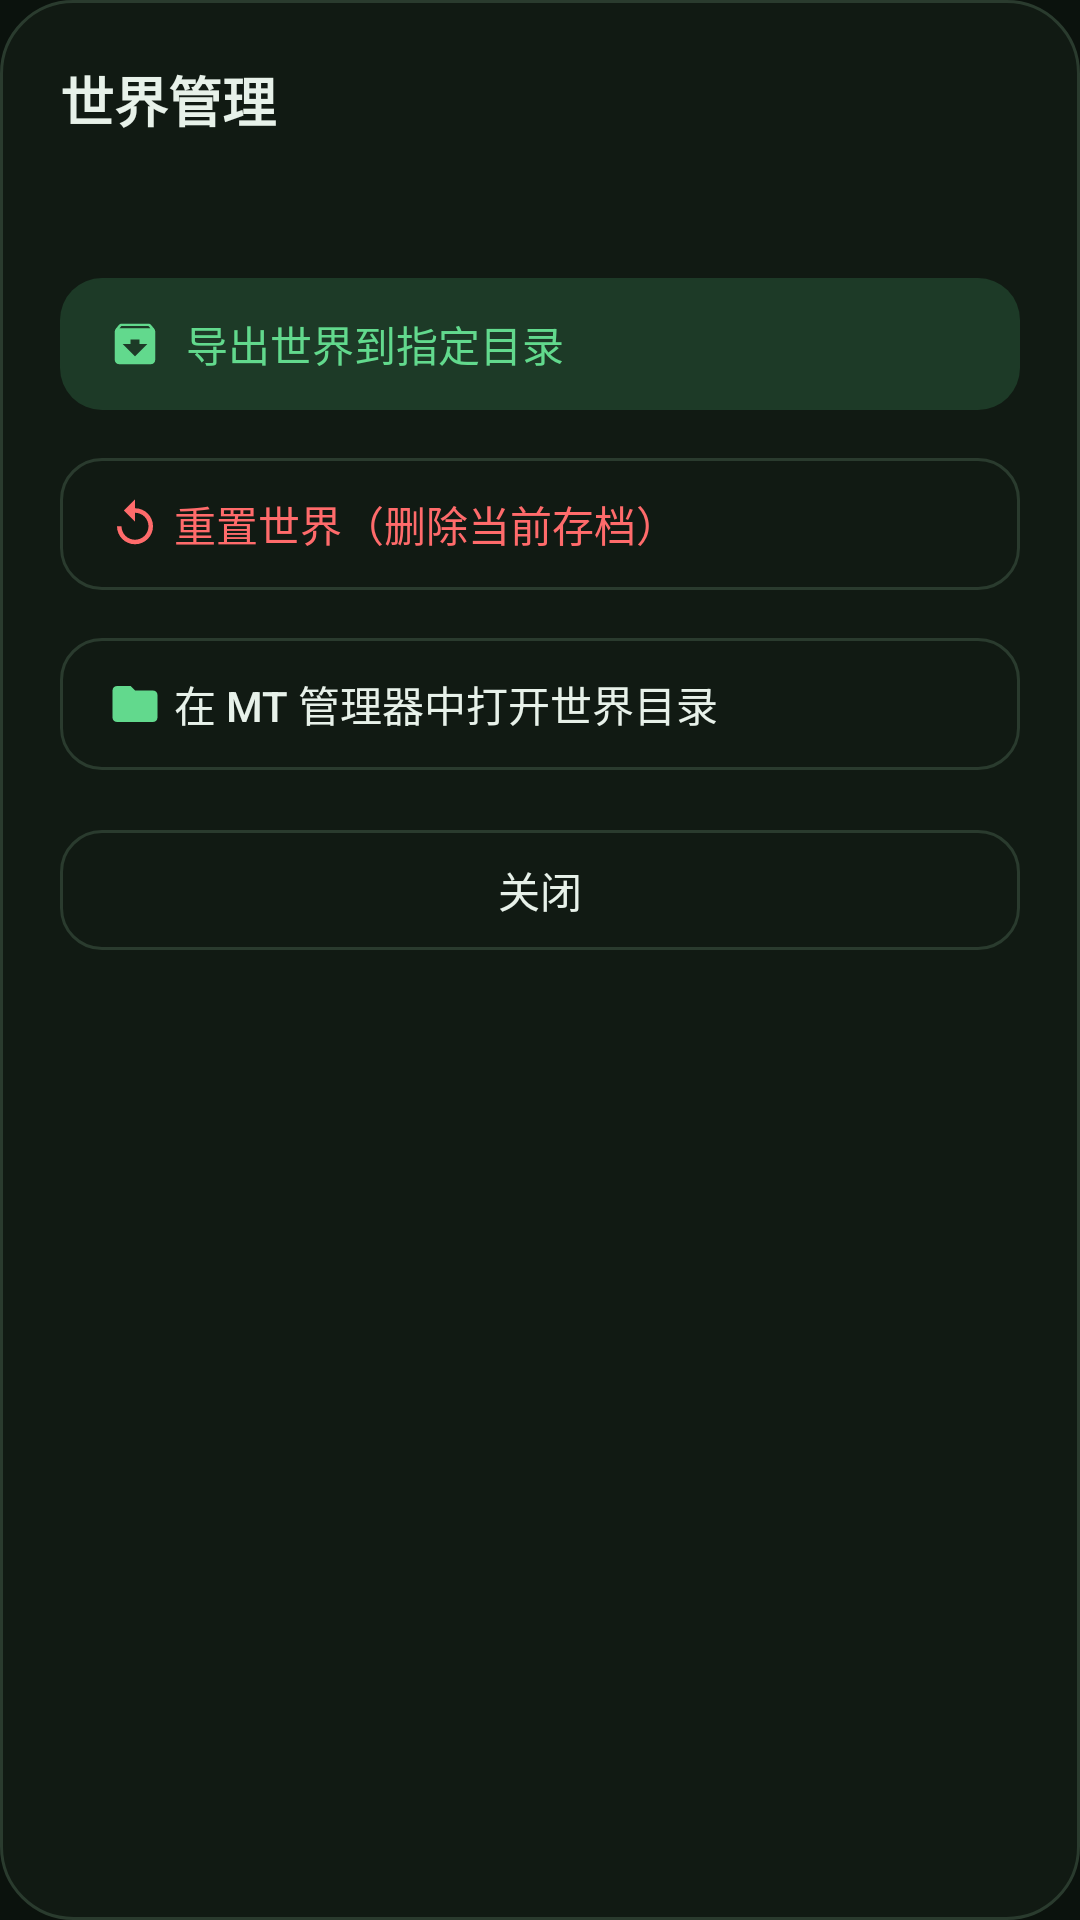

Reconstruct the res/layout file that produces this screen, plus the resources it refers to.
<!-- AndroidManifest.xml: application theme Theme.McPanel -->
<!-- res/layout/dialog_world.xml -->
<?xml version="1.0" encoding="utf-8"?>
<LinearLayout xmlns:android="http://schemas.android.com/apk/res/android"
    xmlns:app="http://schemas.android.com/apk/res-auto"
    android:layout_width="match_parent"
    android:layout_height="wrap_content"
    android:background="@drawable/bg_dialog"
    android:orientation="vertical"
    android:padding="20dp">

    <TextView
        android:layout_width="wrap_content"
        android:layout_height="wrap_content"
        android:text="世界管理"
        android:textColor="@color/text"
        android:textSize="18sp"
        android:textStyle="bold" />

    <TextView
        android:id="@+id/worldInfo"
        android:layout_width="match_parent"
        android:layout_height="wrap_content"
        android:layout_marginTop="10dp"
        android:lineSpacingExtra="3dp"
        android:textColor="@color/text_dim"
        android:textSize="12sp" />

    <com.google.android.material.button.MaterialButton
        android:id="@+id/btnExportWorld"
        style="@style/Widget.McPanel.Button.Tonal"
        android:layout_width="match_parent"
        android:layout_height="52dp"
        android:layout_marginTop="16dp"
        android:gravity="start|center_vertical"
        android:paddingHorizontal="16dp"
        android:text="导出世界到指定目录"
        app:icon="@drawable/ic_archive"
        app:iconGravity="textStart" />

    <com.google.android.material.button.MaterialButton
        android:id="@+id/btnResetWorld"
        style="@style/Widget.McPanel.Button.Outlined"
        android:layout_width="match_parent"
        android:layout_height="52dp"
        android:layout_marginTop="8dp"
        android:gravity="start|center_vertical"
        android:paddingHorizontal="16dp"
        android:text="重置世界（删除当前存档）"
        android:textColor="@color/danger"
        app:icon="@drawable/ic_reset"
        app:iconGravity="textStart"
        app:iconTint="@color/danger" />

    <com.google.android.material.button.MaterialButton
        android:id="@+id/btnOpenWorldDir"
        style="@style/Widget.McPanel.Button.Outlined"
        android:layout_width="match_parent"
        android:layout_height="52dp"
        android:layout_marginTop="8dp"
        android:gravity="start|center_vertical"
        android:paddingHorizontal="16dp"
        android:text="在 MT 管理器中打开世界目录"
        app:icon="@drawable/ic_folder"
        app:iconGravity="textStart"
        app:iconTint="@color/primary" />

    <com.google.android.material.button.MaterialButton
        android:id="@+id/btnClose"
        style="@style/Widget.McPanel.Button.Outlined"
        android:layout_width="match_parent"
        android:layout_height="48dp"
        android:layout_marginTop="12dp"
        android:text="关闭"
        android:textColor="@color/text" />
</LinearLayout>
<!-- resources referenced by this layout -->
<resources>
  <color name="danger">#FFFF6B6B</color>
  <color name="primary">#FF62D98D</color>
  <color name="text">#FFE7F1E9</color>
  <color name="text_dim">#FF9CB0A1</color>
  <!-- drawable bg_dialog (drawable) -->
  ﻿<?xml version="1.0" encoding="utf-8"?>
  <shape xmlns:android="http://schemas.android.com/apk/res/android" android:shape="rectangle">
      <solid android:color="@color/bg_elevated" />
      <corners android:radius="24dp" />
      <stroke android:width="1dp" android:color="@color/surface_stroke" />
  </shape>
  <!-- drawable ic_folder (drawable) -->
  ﻿<?xml version="1.0" encoding="utf-8"?>
  <vector xmlns:android="http://schemas.android.com/apk/res/android"
      android:width="24dp"
      android:height="24dp"
      android:viewportWidth="24"
      android:viewportHeight="24">
      <path
          android:fillColor="#FFFFFFFF"
          android:pathData="M10,4H4C2.9,4 2.01,4.9 2.01,6L2,18c0,1.1 0.9,2 2,2h16c1.1,0 2,-0.9 2,-2V8c0,-1.1 -0.9,-2 -2,-2h-8l-2,-2z" />
  </vector>
  <!-- drawable ic_reset (drawable) -->
  ﻿<?xml version="1.0" encoding="utf-8"?>
  <vector xmlns:android="http://schemas.android.com/apk/res/android"
      android:width="24dp"
      android:height="24dp"
      android:viewportWidth="24"
      android:viewportHeight="24">
      <path
          android:fillColor="#FFFFFFFF"
          android:pathData="M12,5V1L7,6l5,5V7c3.31,0 6,2.69 6,6s-2.69,6 -6,6 -6,-2.69 -6,-6H4c0,4.42 3.58,8 8,8s8,-3.58 8,-8 -3.58,-8 -8,-8z" />
  </vector>
  <style name="Widget.McPanel.Button.Outlined" parent="Widget.Material3.Button.OutlinedButton">
          <item name="cornerRadius">14dp</item>
          <item name="android:textSize">14sp</item>
          <item name="android:textAllCaps">false</item>
          <item name="android:letterSpacing">0</item>
          <item name="strokeColor">@color/surface_stroke</item>
          <item name="android:textColor">@color/text</item>
      </style>
  <style name="Widget.McPanel.Button.Tonal" parent="Widget.Material3.Button.TonalButton">
          <item name="cornerRadius">14dp</item>
          <item name="android:textSize">14sp</item>
          <item name="android:textAllCaps">false</item>
          <item name="android:letterSpacing">0</item>
      </style>
  <color name="bg_elevated">#FF111A13</color>
  <color name="surface_stroke">#FF2A3B2E</color>
  <color name="on_primary">#FF06180C</color>
  <color name="secondary">#FF8FB8FF</color>
  <color name="surface">#FF152018</color>
  <color name="surface_high">#FF1D2A20</color>
  <color name="bg">#FF0B120D</color>
  <style name="Widget.McPanel.Card" parent="Widget.Material3.CardView.Filled">
          <item name="cardBackgroundColor">@color/surface</item>
          <item name="cardCornerRadius">18dp</item>
          <item name="cardElevation">0dp</item>
          <item name="strokeColor">@color/surface_stroke</item>
          <item name="strokeWidth">1dp</item>
          <item name="contentPadding">0dp</item>
      </style>
  <style name="Widget.McPanel.Button" parent="Widget.Material3.Button">
          <item name="cornerRadius">14dp</item>
          <item name="android:textSize">14sp</item>
          <item name="android:textAllCaps">false</item>
          <item name="android:letterSpacing">0</item>
      </style>
  <color name="text_faint">#FF6B7F70</color>
  <style name="Theme.McPanel.Dialog" parent="ThemeOverlay.Material3.MaterialAlertDialog">
          <item name="colorSurface">@color/bg_elevated</item>
          <item name="colorOnSurface">@color/text</item>
          <item name="colorPrimary">@color/primary</item>
          <item name="android:windowBackground">@drawable/bg_dialog</item>
      </style>
</resources>
